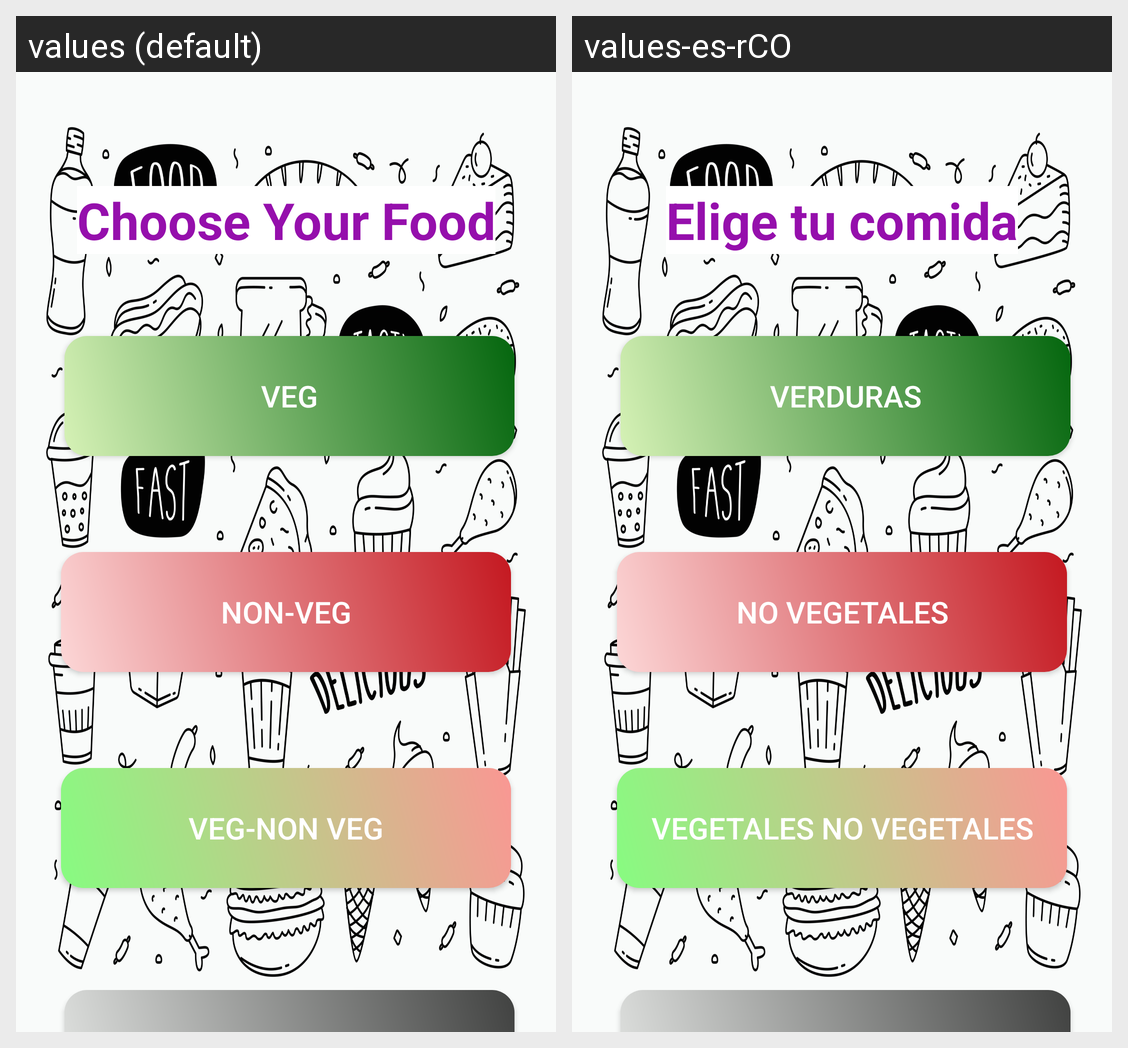

The same Android screen rendered under two of its app's locales, left to right. List the strings drawn on it with the default value and each locale's translation.
Android screen res/layout/activity_food_choice.xml rendered under 2 locales, left to right: values (default), values-es-rCO. Device: Nexus 5 (rendered at 1080×1920; each locale shown at half size, 540×960, under a caption strip naming it); theme Theme.Prac10FoodOrdering.
Strings drawn on this screen, with the default value and each locale's value (text and hints the layout hard-codes, and strings that could not be matched under every locale, appear in the picture but are not listed):

vegnonveg
  values: Veg-Non Veg
  values-es-rCO: vegetales no vegetales

non_veg
  values: Non-Veg
  values-es-rCO: no vegetales

veg
  values: Veg
  values-es-rCO: verduras

choose_your_food
  values: Choose Your Food
  values-es-rCO: Elige tu comida
